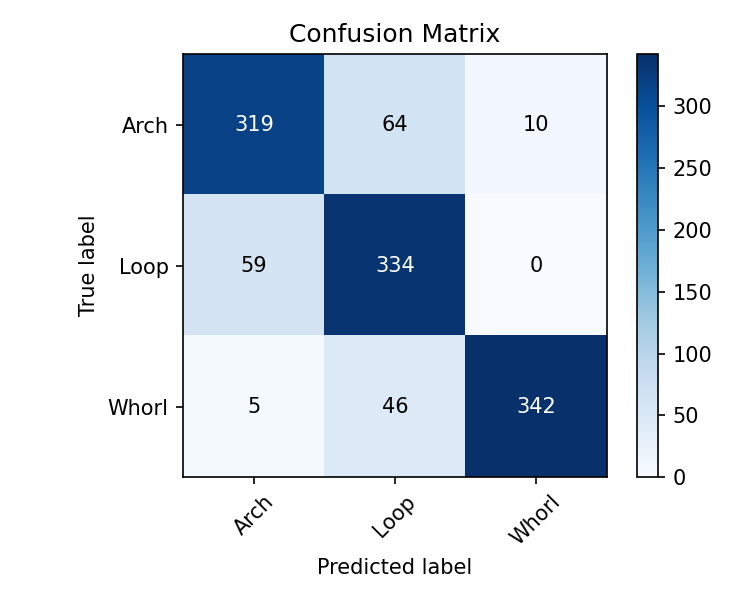

The table this chart was drawn from, first rows:
true/pred, Arch, Loop, Whorl
Arch, 319, 64, 10
Loop, 59, 334, 0
Whorl, 5, 46, 342
